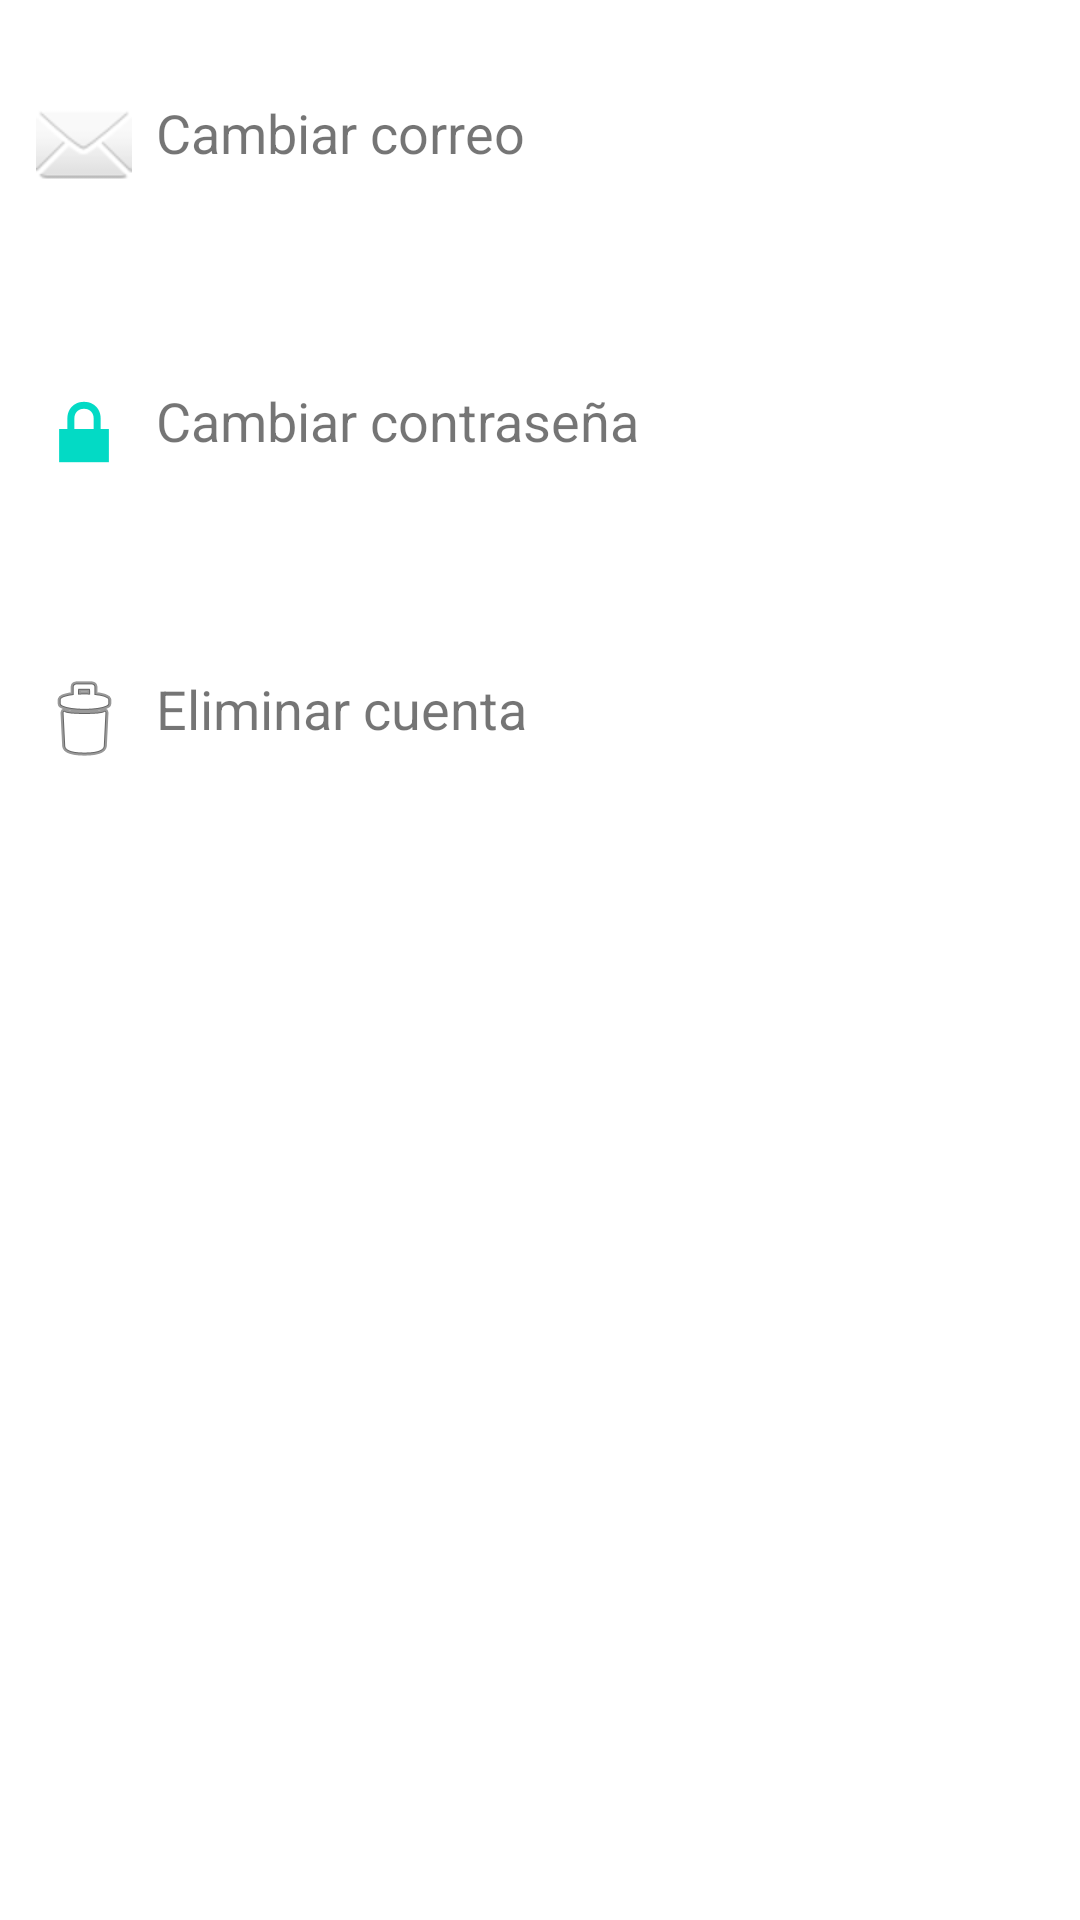

Produce the Android XML layout that renders to this screen, including the resource entries it uses.
<!-- AndroidManifest.xml: application theme Theme.Koltaun -->
<!-- res/layout/activity_configuracion.xml -->
<?xml version="1.0" encoding="utf-8"?>
<LinearLayout xmlns:android="http://schemas.android.com/apk/res/android"
    xmlns:app="http://schemas.android.com/apk/res-auto"
    xmlns:tools="http://schemas.android.com/tools"
    android:layout_width="match_parent"
    android:layout_height="match_parent"
    android:orientation="vertical"
    android:layout_margin="20dp"
    tools:context=".Configuracion">

    
    <TextView
        android:id="@+id/textViewCambiarCorreo"
        android:layout_width="match_parent"
        android:layout_height="wrap_content"
        android:text="Cambiar correo"
        android:textSize="18sp"
        android:padding="12dp"
        android:background="?android:attr/selectableItemBackground"
        android:drawableStart="@android:drawable/ic_dialog_email"
        android:drawablePadding="8dp"
        android:clickable="true"
        android:focusable="true"
        android:layout_marginVertical="20dp"
        />

    
    <TextView
        android:id="@+id/textViewCambiarContrasena"
        android:layout_width="match_parent"
        android:layout_height="wrap_content"
        android:text="Cambiar contraseña"
        android:textSize="18sp"
        android:padding="12dp"
        android:background="?android:attr/selectableItemBackground"
        android:drawableStart="@android:drawable/ic_lock_lock"
        android:drawablePadding="8dp"
        android:clickable="true"
        android:focusable="true"
        android:layout_marginVertical="20dp"
        />

    
    <TextView
        android:id="@+id/textViewEliminarCuenta"
        android:layout_width="match_parent"
        android:layout_height="wrap_content"
        android:text="Eliminar cuenta"
        android:textSize="18sp"
        android:padding="12dp"
        android:background="?android:attr/selectableItemBackground"
        android:drawableStart="@android:drawable/ic_menu_delete"
        android:drawablePadding="8dp"
        android:clickable="true"
        android:focusable="true"
        android:layout_marginVertical="20dp"
        />

</LinearLayout>
<!-- resources referenced by this layout -->
<resources>
  <style name="Theme.Koltaun" parent="Theme.MaterialComponents.DayNight.DarkActionBar">
          
          <item name="colorPrimary">@color/rosadito</item>
          <item name="colorPrimaryVariant">@color/crema</item>
          <item name="colorOnPrimary">@color/white</item>
          
          <item name="colorSecondary">@color/teal_200</item>
          <item name="colorSecondaryVariant">@color/teal_700</item>
          <item name="colorOnSecondary">@color/black</item>
          
          <item name="android:statusBarColor" tools:targetApi="l">?attr/colorPrimaryVariant</item>
          
      </style>
  <color name="rosadito">#e85a70</color>
  <color name="crema">#f3c9b1</color>
  <color name="white">#FFFFFFFF</color>
  <color name="teal_200">#FF03DAC5</color>
  <color name="teal_700">#FF018786</color>
  <color name="black">#FF000000</color>
</resources>
